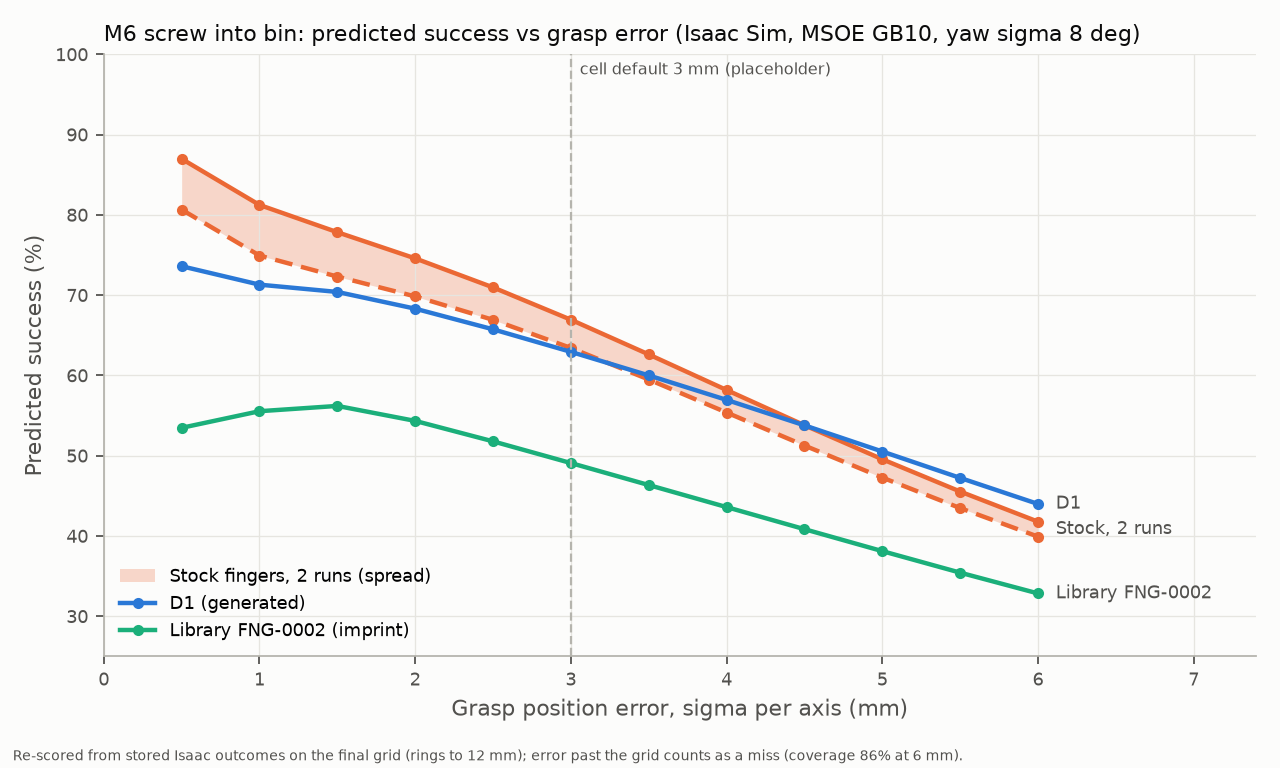

The data file committed next to this chart (first rows):
sigma_mm, coverage, gen:D1, gen:D2, gen:D3, gen:STOCK, gen:IMP, eval:FNG-0001 Stock fingers, eval:FNG-0002 M6 screw imprint (EXP-0001…
0.5, 0.9756, 0.736, 0.6869, 0.7729, 0.8698, 0.5347, 0.8065, 0.5347
1.0, 0.9756, 0.7131, 0.6734, 0.6787, 0.8124, 0.5108, 0.7493, 0.5554
1.5, 0.9756, 0.704, 0.6615, 0.6621, 0.7784, 0.5109, 0.7231, 0.562
2.0, 0.9756, 0.6831, 0.6544, 0.6502, 0.7458, 0.5003, 0.6984, 0.5434
2.5, 0.9755, 0.6574, 0.6426, 0.634, 0.7097, 0.4851, 0.6692, 0.5179
3.0, 0.9754, 0.6294, 0.6235, 0.6114, 0.6694, 0.4663, 0.6342, 0.4908
3.5, 0.9739, 0.6, 0.5979, 0.5836, 0.6261, 0.4452, 0.5949, 0.4635
4.0, 0.9682, 0.5695, 0.5676, 0.5522, 0.5818, 0.4231, 0.5538, 0.436
4.5, 0.955, 0.5378, 0.5342, 0.5187, 0.5379, 0.4005, 0.5127, 0.4085
5.0, 0.9327, 0.5052, 0.4992, 0.4846, 0.4956, 0.3775, 0.4727, 0.3811
5.5, 0.9018, 0.4723, 0.464, 0.4506, 0.4554, 0.3542, 0.4348, 0.3543
6.0, 0.8642, 0.4399, 0.4296, 0.4176, 0.4178, 0.3312, 0.3992, 0.3284
